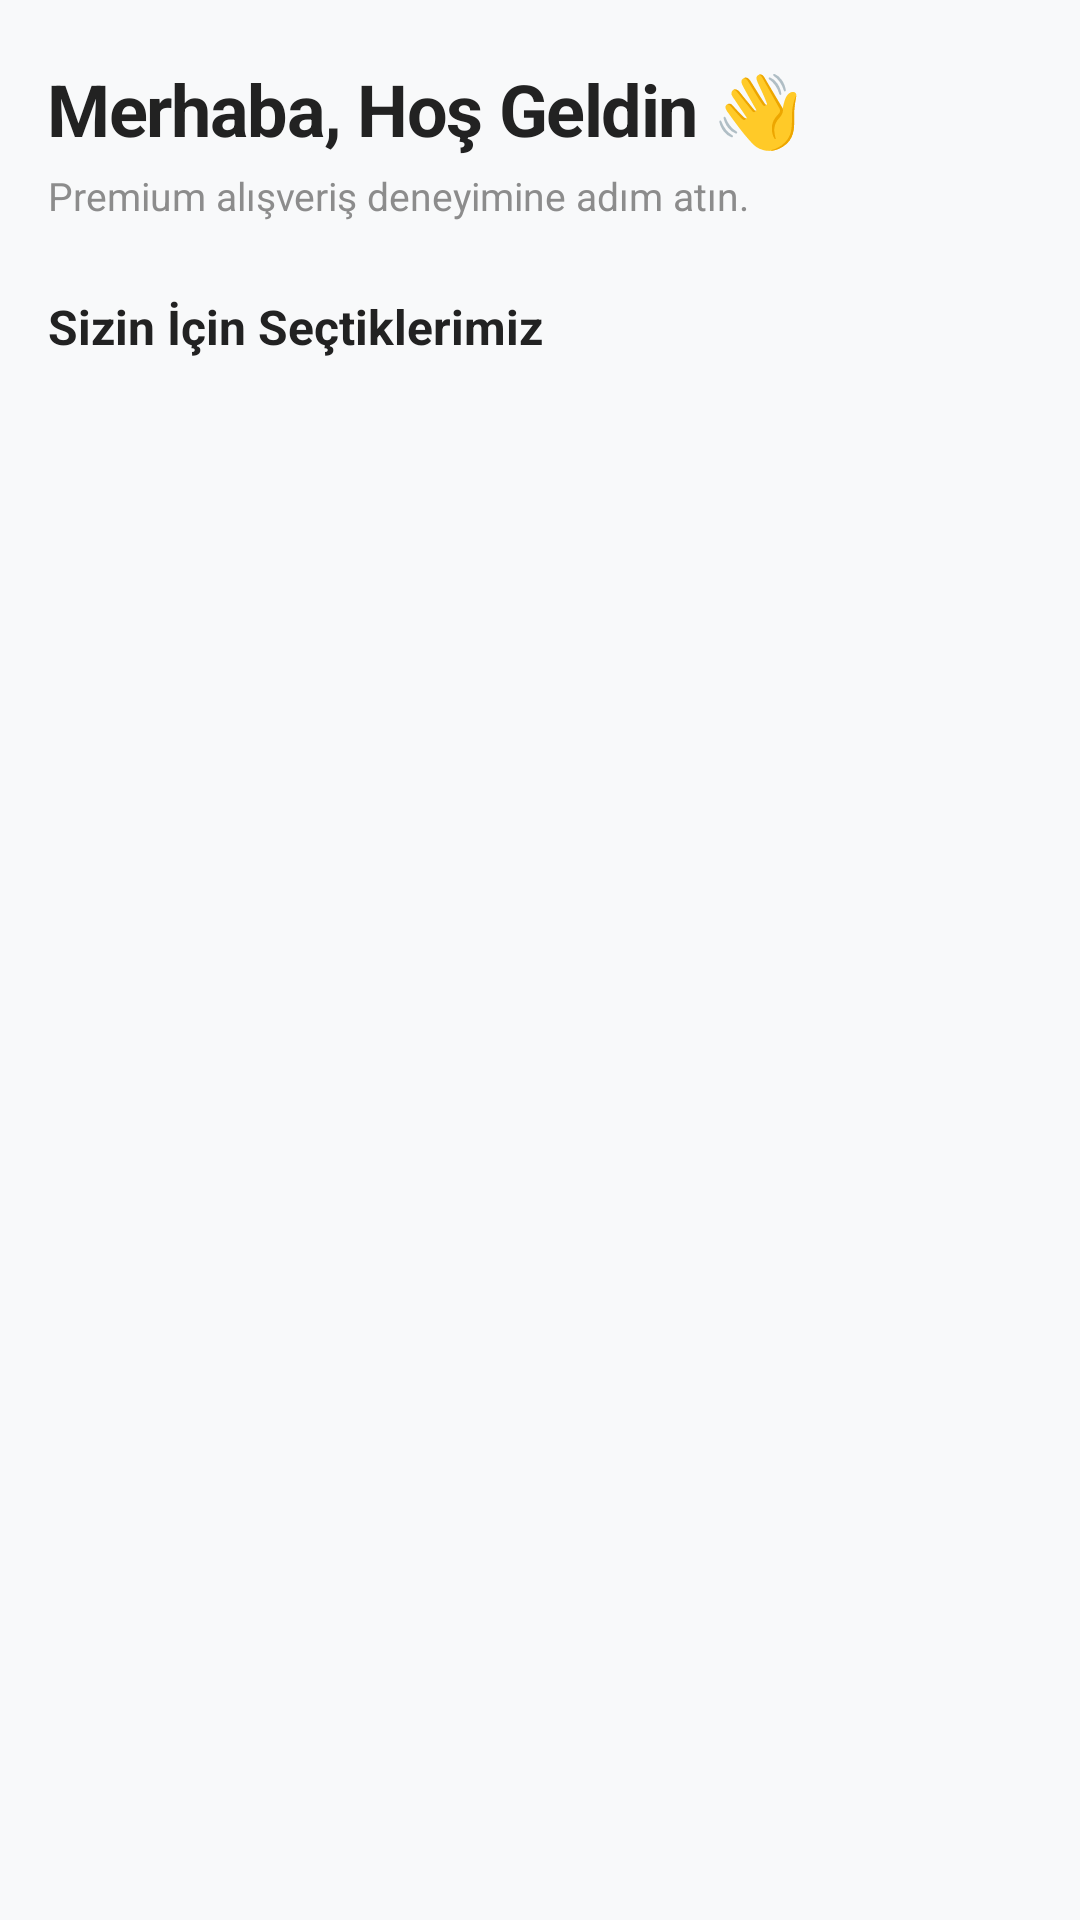

Layout XML and referenced resources for this Android screen:
<!-- AndroidManifest.xml: application theme Theme.Eticaret -->
<!-- res/layout/fragment_home.xml -->
<?xml version="1.0" encoding="utf-8"?>
<androidx.core.widget.NestedScrollView
    xmlns:android="http://schemas.android.com/apk/res/android"
    xmlns:app="http://schemas.android.com/apk/res-auto"
    android:layout_width="match_parent"
    android:layout_height="match_parent"
    android:background="#F8F9FA"
    android:fitsSystemWindows="true"
    android:fillViewport="true">

    <LinearLayout
        android:layout_width="match_parent"
        android:layout_height="wrap_content"
        android:orientation="vertical"
        android:paddingTop="20dp">

        <LinearLayout
            android:layout_width="match_parent"
            android:layout_height="wrap_content"
            android:orientation="vertical"
            android:paddingHorizontal="16dp"
            android:layout_marginBottom="24dp">

            <TextView
                android:id="@+id/txt_welcome_user"
                android:layout_width="wrap_content"
                android:layout_height="wrap_content"
                android:text="Merhaba, Hoş Geldin 👋"
                android:textSize="24sp"
                android:textStyle="bold"
                android:textColor="@color/text_dark"
                android:letterSpacing="-0.02" />

            <TextView
                android:layout_width="wrap_content"
                android:layout_height="wrap_content"
                android:text="Premium alışveriş deneyimine adım atın."
                android:textSize="13sp"
                android:textColor="@color/text_muted"
                android:layout_marginTop="4dp" />
        </LinearLayout>

        <TextView
            android:layout_width="wrap_content"
            android:layout_height="wrap_content"
            android:text="Sizin İçin Seçtiklerimiz"
            android:textSize="16sp"
            android:textStyle="bold"
            android:textColor="@color/text_dark"
            android:paddingHorizontal="16dp"
            android:layout_marginBottom="12dp" />

        <androidx.recyclerview.widget.RecyclerView
            android:id="@+id/rv_products"
            android:layout_width="match_parent"
            android:layout_height="wrap_content"
            android:paddingHorizontal="10dp"
            android:nestedScrollingEnabled="false" />

    </LinearLayout>
</androidx.core.widget.NestedScrollView>
<!-- resources referenced by this layout -->
<resources>
  <color name="text_dark">#222222</color>
  <color name="text_muted">#8C8C8C</color>
  <style name="Theme.Eticaret" parent="Base.Theme.Eticaret" />
  <style name="Base.Theme.Eticaret" parent="Theme.Material3.DayNight.NoActionBar">
          <item name="android:fitsSystemWindows">true</item>
  
          
          <item name="colorSurface">#F1F2F4</item>
          <item name="colorPrimary">@color/prlk_primary</item>
          <item name="colorOnPrimary">@color/white</item>
      </style>
  <color name="prlk_primary">#1A1A1A</color>
  <color name="white">#FFFFFF</color>
</resources>
